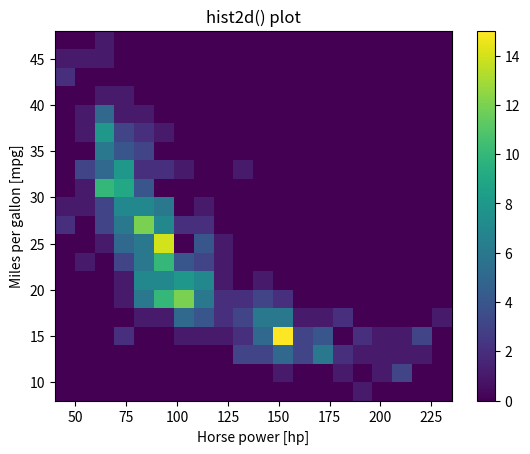

Write Python code to recreate this figure.
import numpy as np
import matplotlib.pyplot as plt

mpg = [18. ,  9. , 36.1, 18.5, 34.3, 32.9, 32.2, 22. , 15. , 17. , 44. ,
       24.5, 32. , 14. , 15. , 13. , 36. , 31. , 32. , 21.5, 19. , 17. ,
       16. , 15. , 23. , 26. , 32. , 24. , 21. , 31.3, 32.7, 15. , 23. ,
       17.6, 28. , 24. , 14. , 18.1, 36. , 29. , 35.1, 36. , 16.5, 16. ,
       29.9, 31. , 27.2, 14. , 32.1, 15. , 12. , 17.6, 25. , 28.4, 29. ,
       30.9, 20. , 20.8, 22. , 38. , 31. , 19. , 16. , 25. , 22. , 26. ,
       13. , 19.9, 11. , 28. , 15.5, 26. , 14. , 12. , 24.2, 25. , 22.5,
       26.8, 23. , 26. , 30.7, 31. , 27.2, 21.5, 29. , 20. , 13. , 14. ,
       38. , 13. , 24.5, 13. , 25. , 24. , 34.1, 13. , 44.6, 20.5, 18. ,
       23.2, 20. , 24. , 25.5, 36.1, 23. , 24. , 18. , 26.6, 32. , 20.3,
       27. , 17. , 21. , 13. , 24. , 17. , 39.1, 14.5, 13. , 20.2, 27. ,
       35. , 15. , 36.4, 30. , 31.9, 26. , 16. , 20. , 18.6, 14. , 25. ,
       33. , 14. , 18.5, 37.2, 18. , 44.3, 18. , 28. , 43.4, 20.6, 19.2,
       26.4, 18. , 28. , 26. , 13. , 25.8, 28.1, 13. , 16.5, 31.5, 24. ,
       15. , 18. , 33.5, 32.4, 27. , 13. , 31. , 28. , 27.2, 21. , 19. ,
       25. , 23. , 19. , 15.5, 23.9, 22. , 29. , 14. , 15. , 27. , 15. ,
       30.5, 25. , 17.5, 34. , 38. , 30. , 19.8, 25. , 21. , 26. , 16.5,
       18.1, 46.6, 21.5, 14. , 21.6, 15.5, 20.5, 23.9, 12. , 20.2, 34.4,
       23. , 24.3, 19. , 29. , 23.5, 34. , 37. , 33. , 18. , 15. , 34.7,
       19.4, 32. , 34.1, 33.7, 20. , 15. , 38.1, 26. , 27. , 16. , 17. ,
       13. , 28. , 14. , 31.5, 34.5, 11. , 16. , 31.6, 19.1, 18.5, 15. ,
       18. , 35. , 20.2, 13. , 31. , 22. , 11. , 33.5, 43.1, 25.4, 40.8,
       14. , 29.8, 16. , 20.6, 18. , 33. , 31.8, 13. , 20. , 32. , 13. ,
       23.7, 19.2, 37. , 18. , 19. , 32.3, 18. , 13. , 12. , 36. , 18.2,
       19. , 30. , 15. , 11. , 10. , 16. , 14. , 16.9, 13. , 25. , 21. ,
       21.1, 26. , 28. , 29. , 16. , 26.6, 19. , 32.8, 22. , 19. , 31. ,
       23. , 29.5, 17.5, 19. , 24. , 14. , 28. , 21. , 22.4, 36. , 18. ,
       16.2, 39.4, 30. , 18. , 17.5, 28.8, 22. , 34.2, 30.5, 16. , 38. ,
       41.5, 27.9, 22. , 29.8, 17.7, 15. , 14. , 15.5, 17.5, 12. , 29. ,
       15.5, 35.7, 26. , 30. , 33.8, 18. , 13. , 20. , 32.4, 16. , 27.5,
       23. , 14. , 17. , 16. , 23. , 24. , 27. , 15. , 27. , 28. , 14. ,
       33.5, 39. , 24. , 26.5, 19.4, 15. , 25.5, 14. , 27.4, 13. , 19. ,
       17. , 28. , 22. , 30. , 18. , 14. , 22. , 23.8, 24. , 26. , 26. ,
       30. , 29. , 14. , 25.4, 19. , 12. , 20. , 27. , 22.3, 10. , 19.2,
       26. , 16. , 37.3, 26. , 20.2, 13. , 21. , 25. , 20.5, 37.7, 36. ,
       20. , 37. , 18. , 27. , 29.5, 17.5, 25.1]
mpg = np.array(mpg)

hp = [ 88, 193,  60,  98,  78, 100,  75,  76, 130, 140,  52,  88,  84,
       148, 150, 130,  58,  82,  65, 110,  95, 110, 140, 170,  78,  90,
        96,  95, 110,  75, 132, 150,  83,  85,  86,  75, 140, 139,  70,
        52,  60,  84, 138, 180,  65,  67,  97, 150,  70, 100, 180, 129,
        95,  90,  83,  75, 100,  85, 112,  67,  65,  88, 100,  75, 100,
        70, 145, 110, 210,  80, 145,  69, 150, 198, 120,  92,  90, 115,
        95,  75,  76,  67,  71, 115,  84,  91, 150, 215,  67, 175,  60,
       175, 110,  95,  68, 150,  67,  95, 110, 105, 102, 110,  89,  66,
        88,  75,  78, 105,  70, 103,  60, 150,  72, 170,  90, 110,  58,
       152, 145, 139,  83,  69, 150,  67,  80,  71,  46, 105,  90, 110,
       175,  80,  74, 150, 150,  65, 100,  48, 105,  90,  48, 105, 105,
        88, 100,  75, 113, 190,  92,  80, 165, 180,  71,  97,  72, 105,
        90,  75,  88, 155,  68,  90,  84,  87, 112,  87, 125, 108, 142,
        97, 105,  75, 137, 150,  88, 145,  63,  95, 140,  88,  85,  70,
        85, 115,  86,  79, 120, 120,  65, 110, 220, 115, 170, 100,  90,
       225,  85,  65,  97,  90,  90,  49, 110,  70,  92,  53, 100, 190,
        63,  90,  67,  65,  75, 100, 110,  60,  93,  88, 150, 100, 150,
        88, 225,  68,  70, 208, 105,  74,  90, 110,  72,  97,  88,  88,
       129,  85,  86, 150,  70,  48,  77,  65, 175,  90, 150, 110, 130,
        53,  65, 158,  95,  61, 215, 100, 145,  68, 150,  88,  67, 105,
       175, 160,  74, 135, 100,  67, 198, 180, 215, 100, 225, 155, 170,
        81,  85,  95,  80,  92,  70, 149,  84,  97,  52,  72,  85,  52,
        95,  71, 140, 100,  96, 150,  75, 107, 110,  75,  97, 133,  70,
        67, 112, 145, 115,  98,  70,  78, 230,  63,  76, 105,  95,  62,
       165, 165, 160, 190,  95, 180,  78, 120,  80,  75,  68,  67,  95,
       140, 110,  72, 150,  95,  54, 153, 130, 170,  86,  97,  90, 145,
        86,  79, 165,  83,  64,  92,  72, 140, 150,  96, 150,  80, 130,
       100, 125,  90,  94,  76,  90, 150,  97,  85,  81,  78,  46,  84,
        70, 153, 116, 100, 167,  88,  88,  88, 200, 125,  92, 110,  69,
        67,  90, 150,  90,  71, 105,  62,  88, 122,  65,  88,  90,  68,
       110,  88]
hp =np.array(hp)

# Generate a 2-D histogram
plt.hist2d(hp,mpg,bins=(20,20), range=((40,235),(8,48)))

# Add a color bar to the histogram
plt.colorbar()

# Add labels, title, and display the plot
plt.xlabel('Horse power [hp]')
plt.ylabel('Miles per gallon [mpg]')
plt.title('hist2d() plot')
plt.show()
